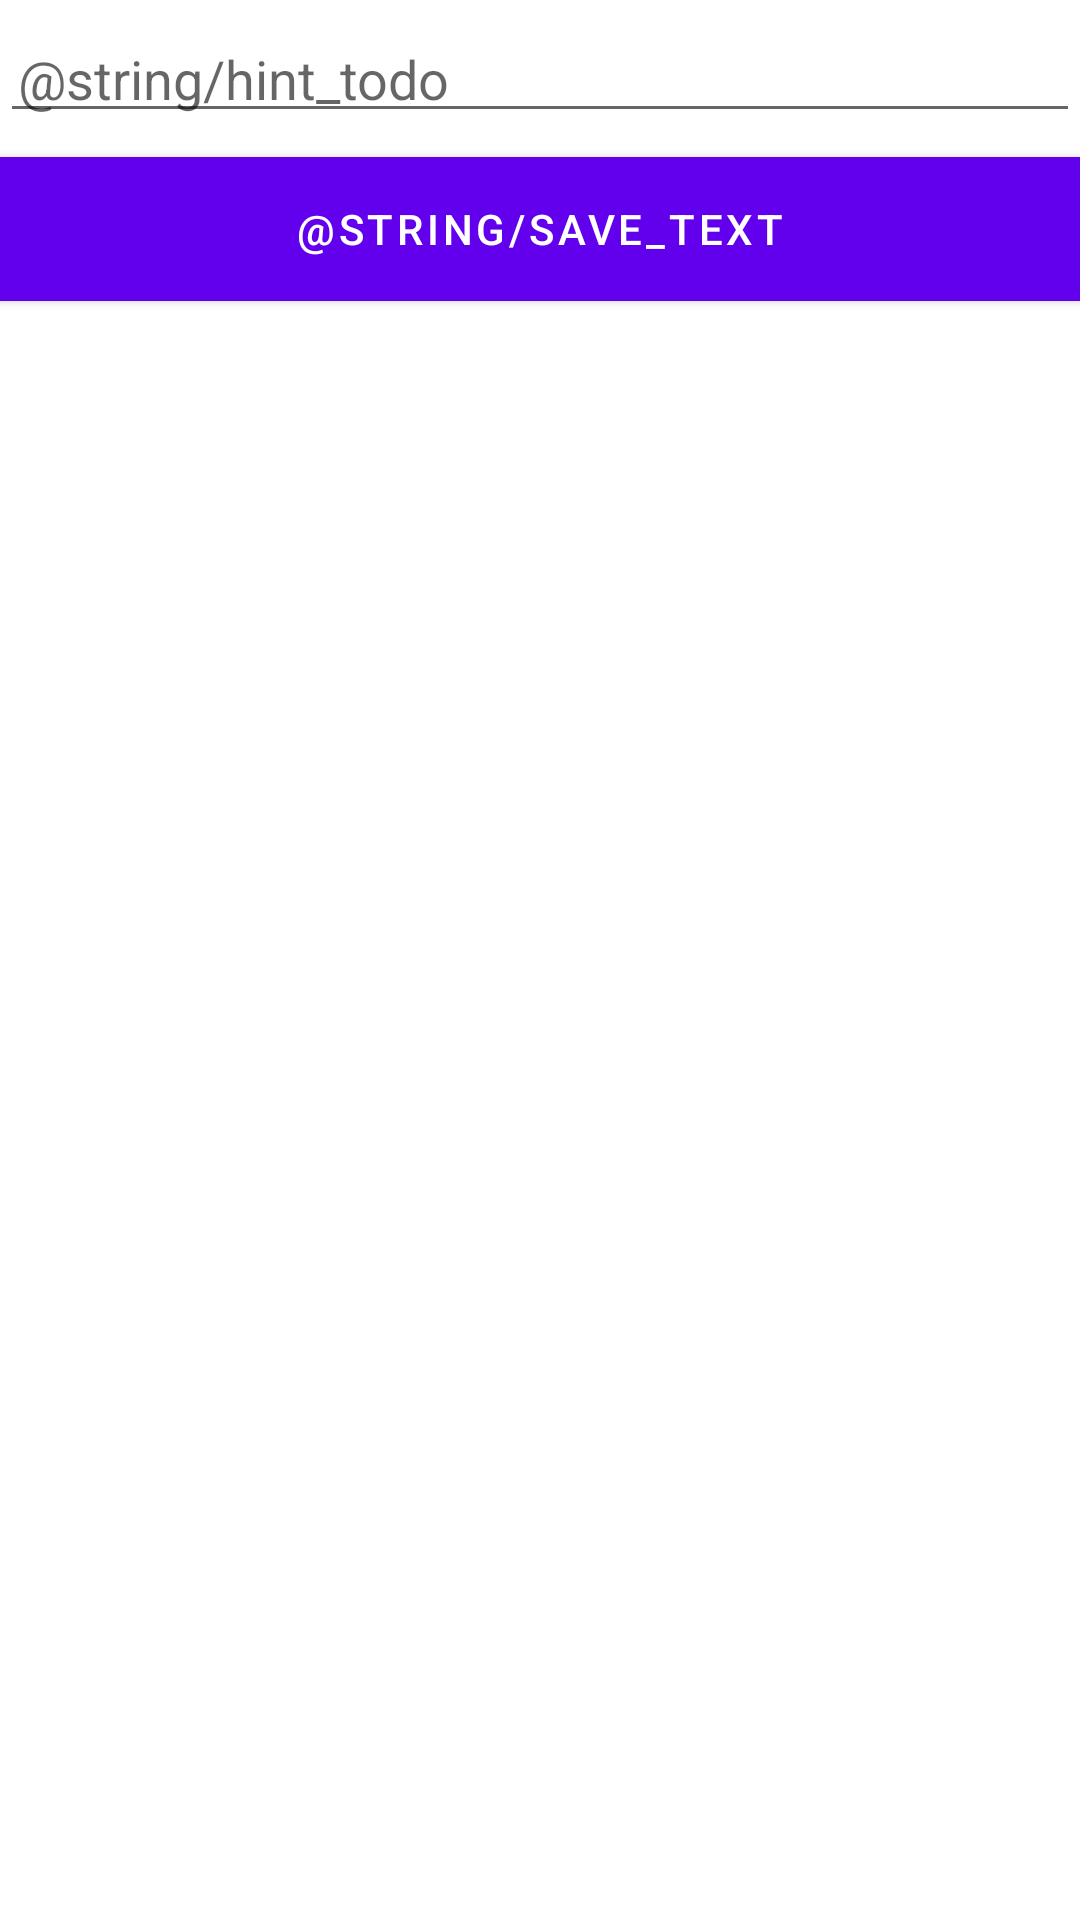

Produce the Android XML layout that renders to this screen, including the resource entries it uses.
<!-- AndroidManifest.xml: application theme Theme.ToDo -->
<!-- res/layout/activity_new_to_to_do.xml -->
<?xml version="1.0" encoding="utf-8"?>
<LinearLayout
    xmlns:android="http://schemas.android.com/apk/res/android"
    xmlns:app="http://schemas.android.com/apk/res-auto"
    xmlns:tools="http://schemas.android.com/tools"
    android:layout_width="match_parent"
    android:layout_height="match_parent"
    tools:context=".NewToToDoActivity"
    android:orientation="vertical">

    <EditText
        android:id="@+id/edit_todo"
        android:hint="@string/hint_todo"
        android:inputType="textAutoComplete"
        android:padding="6dp"
        android:textSize="18sp"
        android:layout_marginBottom="8dp"
        android:layout_marginTop="8dp"
        android:layout_width="match_parent"
        android:layout_height="wrap_content"/>

    <Button
        android:id="@+id/button_save"
        android:text="@string/save_text"
        android:textColor="@android:color/white"
        android:background="@color/design_default_color_primary"
        android:layout_width="match_parent"
        android:layout_height="wrap_content"/>

</LinearLayout>
<!-- resources referenced by this layout -->
<resources>
  <style name="Theme.ToDo" parent="Theme.MaterialComponents.DayNight.DarkActionBar">
          
          <item name="colorPrimary">@color/purple_500</item>
          <item name="colorPrimaryVariant">@color/purple_700</item>
          <item name="colorOnPrimary">@color/white</item>
          
          <item name="colorSecondary">@color/teal_200</item>
          <item name="colorSecondaryVariant">@color/teal_700</item>
          <item name="colorOnSecondary">@color/black</item>
          
          <item name="android:statusBarColor" tools:targetApi="l">?attr/colorPrimaryVariant</item>
          
      </style>
  <!-- not gathered from this repository: default colours our renderer supplied (Android Studio template values) -->
  <color name="purple_500">#FF6200EE</color>
  <color name="purple_700">#FF3700B3</color>
  <color name="teal_200">#FF03DAC5</color>
  <color name="teal_700">#FF018786</color>
  <color name="black">#FF000000</color>
  <color name="white">#FFFFFFFF</color>
</resources>
